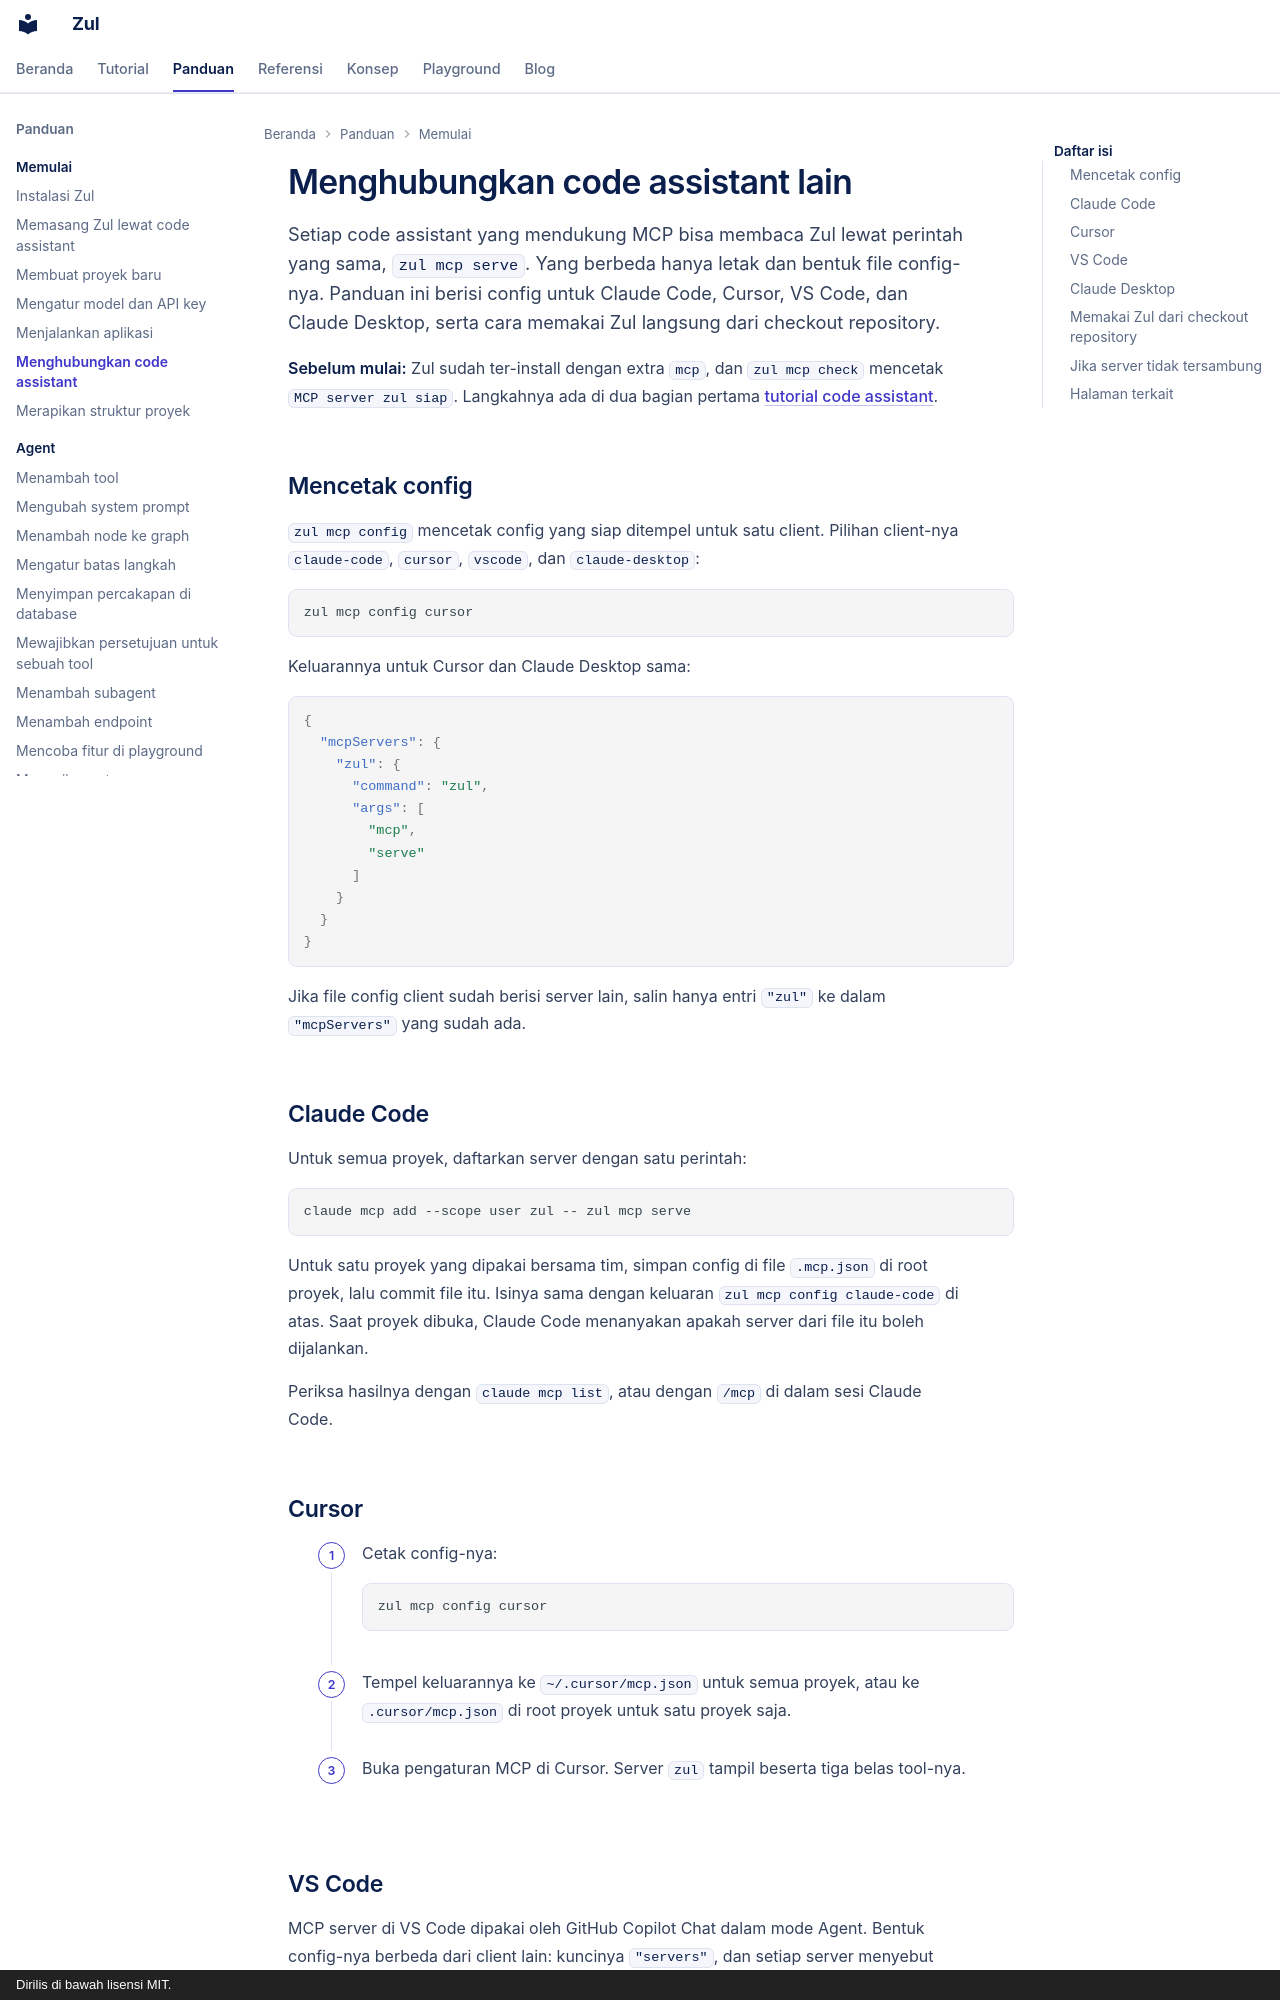

repository: kazuma313/zul_utilities · page: panduan/menghubungkan-code-assistant/index.html · generator: mkdocs · copyright: Dirilis di bawah lisensi MIT.

# Menghubungkan code assistant lain

Setiap code assistant yang mendukung MCP bisa membaca Zul lewat perintah yang sama, `zul mcp serve`. Yang berbeda hanya letak dan bentuk file config-nya. Panduan ini berisi config untuk Claude Code, Cursor, VS Code, dan Claude Desktop, serta cara memakai Zul langsung dari checkout repository.

**Sebelum mulai:** Zul sudah ter-install dengan extra `mcp`, dan `zul mcp check` mencetak `MCP server zul siap`. Langkahnya ada di dua bagian pertama [tutorial code assistant](../tutorial/code-assistant.md).

## Mencetak config

`zul mcp config` mencetak config yang siap ditempel untuk satu client. Pilihan client-nya `claude-code`, `cursor`, `vscode`, dan `claude-desktop`:

```shell
zul mcp config cursor
```

Keluarannya untuk Cursor dan Claude Desktop sama:

```json
{
  "mcpServers": {
    "zul": {
      "command": "zul",
      "args": [
        "mcp",
        "serve"
      ]
    }
  }
}
```

Jika file config client sudah berisi server lain, salin hanya entri `"zul"` ke dalam `"mcpServers"` yang sudah ada.

## Claude Code

Untuk semua proyek, daftarkan server dengan satu perintah:

```shell
claude mcp add --scope user zul -- zul mcp serve
```

Untuk satu proyek yang dipakai bersama tim, simpan config di file `.mcp.json` di root proyek, lalu commit file itu. Isinya sama dengan keluaran `zul mcp config claude-code` di atas. Saat proyek dibuka, Claude Code menanyakan apakah server dari file itu boleh dijalankan.

Periksa hasilnya dengan `claude mcp list`, atau dengan `/mcp` di dalam sesi Claude Code.

## Cursor

1. Cetak config-nya:

    ```shell
    zul mcp config cursor
    ```

2. Tempel keluarannya ke `~/.cursor/mcp.json` untuk semua proyek, atau ke `.cursor/mcp.json` di root proyek untuk satu proyek saja.

3. Buka pengaturan MCP di Cursor. Server `zul` tampil beserta tiga belas tool-nya.
